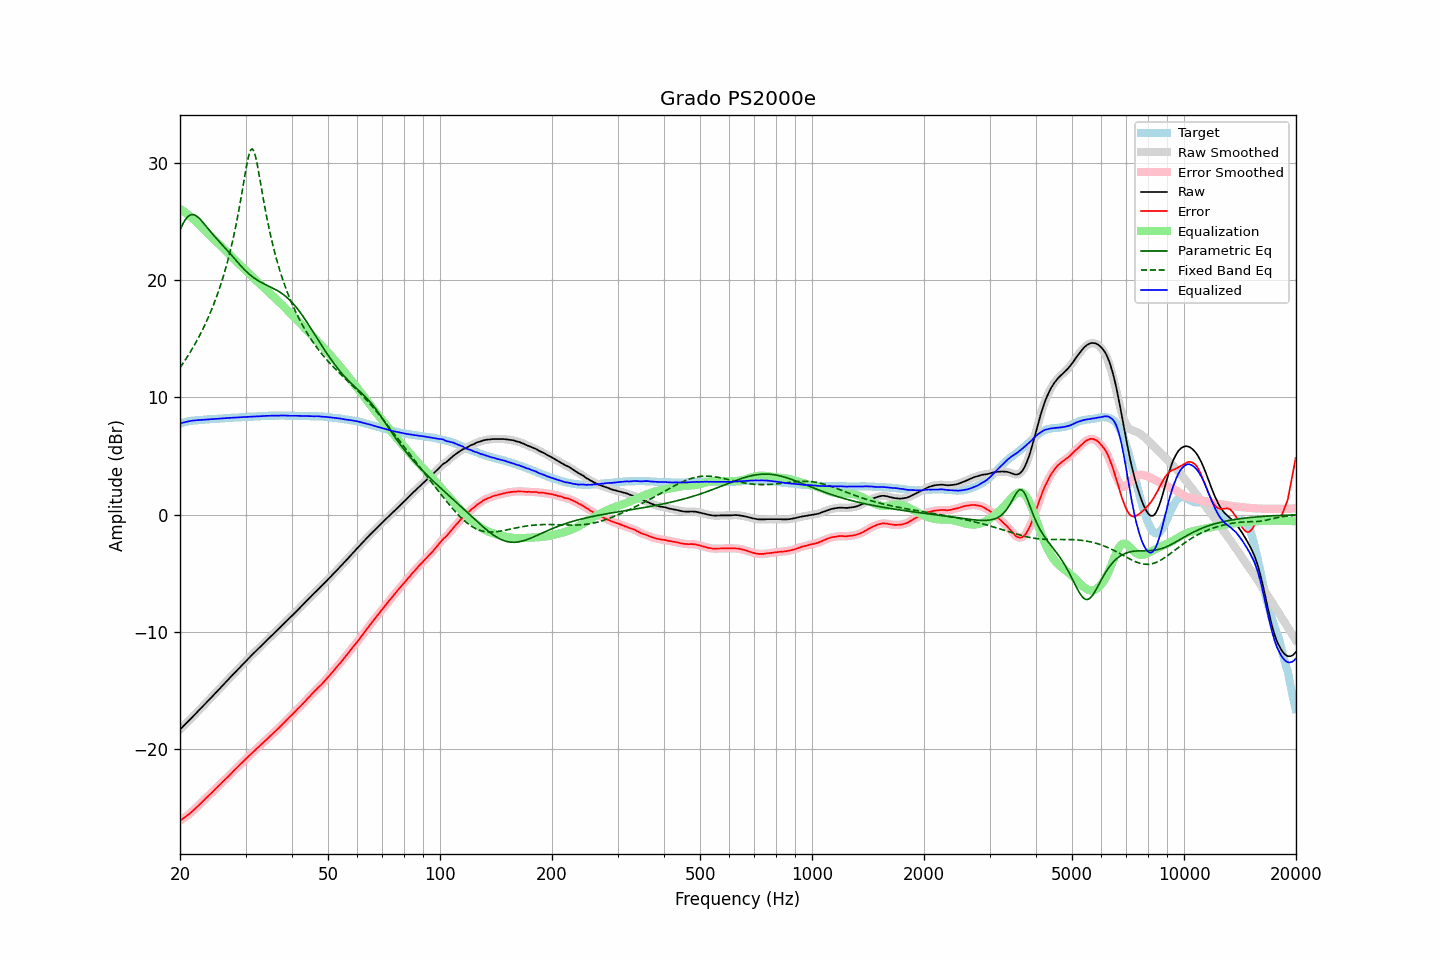

The data file committed next to this chart (first rows):
frequency, raw, error, smoothed, error_smoothed, equalization, parametric_eq, fixed_band_eq, equalized_raw, equalized_smoothed, target
20.00, -18.30, -26.08, -18.30, -26.08, 26.08, 24.26, 12.54, 7.78, 7.78, 7.78
20.20, -18.16, -25.98, -18.17, -25.99, 25.99, 24.58, 12.73, 7.83, 7.82, 7.82
20.40, -18.03, -25.89, -18.03, -25.89, 25.89, 24.85, 12.93, 7.86, 7.86, 7.86
20.61, -17.90, -25.79, -17.89, -25.79, 25.79, 25.09, 13.14, 7.90, 7.90, 7.89
20.81, -17.75, -25.68, -17.76, -25.69, 25.69, 25.28, 13.35, 7.94, 7.93, 7.93
21.02, -17.62, -25.59, -17.62, -25.58, 25.58, 25.43, 13.56, 7.96, 7.96, 7.97
21.23, -17.48, -25.47, -17.48, -25.48, 25.47, 25.53, 13.78, 7.99, 7.99, 7.99
21.44, -17.34, -25.35, -17.34, -25.36, 25.35, 25.58, 14.01, 8.01, 8.01, 8.01
21.66, -17.20, -25.24, -17.20, -25.23, 25.23, 25.59, 14.24, 8.03, 8.03, 8.03
21.87, -17.06, -25.10, -17.06, -25.11, 25.11, 25.56, 14.48, 8.05, 8.05, 8.04
22.09, -16.92, -24.98, -16.92, -24.98, 24.98, 25.49, 14.72, 8.06, 8.06, 8.06
22.31, -16.78, -24.85, -16.78, -24.85, 24.85, 25.39, 14.97, 8.07, 8.07, 8.07
22.54, -16.64, -24.72, -16.64, -24.72, 24.71, 25.27, 15.23, 8.08, 8.08, 8.08
22.76, -16.49, -24.58, -16.49, -24.58, 24.58, 25.12, 15.50, 8.09, 8.09, 8.09
22.99, -16.35, -24.44, -16.35, -24.44, 24.45, 24.97, 15.77, 8.09, 8.10, 8.09
23.22, -16.20, -24.30, -16.21, -24.31, 24.31, 24.81, 16.05, 8.11, 8.11, 8.10
23.45, -16.06, -24.17, -16.06, -24.17, 24.18, 24.64, 16.34, 8.12, 8.12, 8.11
23.69, -15.93, -24.05, -15.92, -24.04, 24.05, 24.47, 16.64, 8.12, 8.13, 8.12
23.92, -15.78, -23.91, -15.78, -23.92, 23.91, 24.30, 16.95, 8.13, 8.13, 8.13
24.16, -15.63, -23.78, -15.64, -23.79, 23.78, 24.13, 17.28, 8.15, 8.14, 8.15
24.40, -15.49, -23.66, -15.49, -23.65, 23.65, 23.97, 17.61, 8.16, 8.16, 8.17
24.65, -15.35, -23.52, -15.35, -23.52, 23.51, 23.81, 17.95, 8.16, 8.17, 8.16
24.89, -15.20, -23.37, -15.20, -23.38, 23.38, 23.65, 18.31, 8.18, 8.18, 8.17
25.14, -15.06, -23.24, -15.06, -23.24, 23.24, 23.50, 18.68, 8.18, 8.19, 8.18
25.39, -14.91, -23.10, -14.91, -23.11, 23.11, 23.35, 19.07, 8.20, 8.20, 8.19
25.65, -14.77, -22.98, -14.77, -22.98, 22.97, 23.20, 19.48, 8.20, 8.20, 8.21
25.91, -14.63, -22.84, -14.63, -22.84, 22.84, 23.06, 19.90, 8.21, 8.21, 8.21
26.16, -14.48, -22.70, -14.48, -22.70, 22.71, 22.91, 20.34, 8.22, 8.22, 8.22
26.43, -14.34, -22.57, -14.34, -22.57, 22.57, 22.76, 20.80, 8.24, 8.24, 8.23
26.69, -14.19, -22.43, -14.19, -22.44, 22.44, 22.61, 21.29, 8.24, 8.24, 8.24
26.96, -14.04, -22.31, -14.05, -22.30, 22.30, 22.45, 21.80, 8.26, 8.25, 8.26
27.23, -13.90, -22.18, -13.90, -22.17, 22.16, 22.30, 22.34, 8.26, 8.26, 8.27
27.50, -13.75, -22.02, -13.76, -22.03, 22.03, 22.14, 22.91, 8.27, 8.27, 8.27
27.77, -13.61, -21.88, -13.61, -21.89, 21.89, 21.98, 23.50, 8.28, 8.28, 8.27
28.05, -13.46, -21.75, -13.46, -21.75, 21.75, 21.82, 24.14, 8.29, 8.29, 8.29
28.33, -13.32, -21.61, -13.32, -21.61, 21.62, 21.66, 24.81, 8.29, 8.30, 8.29
28.62, -13.18, -21.48, -13.18, -21.48, 21.48, 21.50, 25.51, 8.30, 8.30, 8.30
28.90, -13.03, -21.34, -13.03, -21.34, 21.34, 21.35, 26.26, 8.31, 8.31, 8.31
29.19, -12.89, -21.20, -12.89, -21.21, 21.21, 21.20, 27.03, 8.31, 8.32, 8.31
29.48, -12.74, -21.08, -12.75, -21.08, 21.07, 21.05, 27.84, 8.33, 8.33, 8.34
29.78, -12.60, -20.94, -12.60, -20.94, 20.94, 20.91, 28.65, 8.33, 8.33, 8.33
30.08, -12.47, -20.81, -12.46, -20.80, 20.81, 20.77, 29.44, 8.34, 8.34, 8.34
30.38, -12.33, -20.67, -12.33, -20.67, 20.67, 20.64, 30.16, 8.35, 8.35, 8.34
30.68, -12.18, -20.54, -12.19, -20.54, 20.54, 20.52, 30.74, 8.36, 8.35, 8.36
30.99, -12.05, -20.42, -12.05, -20.41, 20.41, 20.41, 31.11, 8.36, 8.36, 8.36
31.30, -11.91, -20.28, -11.92, -20.28, 20.28, 20.30, 31.20, 8.37, 8.37, 8.36
31.61, -11.78, -20.15, -11.78, -20.15, 20.15, 20.20, 30.99, 8.37, 8.37, 8.37
31.93, -11.65, -20.03, -11.65, -20.03, 20.03, 20.10, 30.54, 8.38, 8.38, 8.38
32.24, -11.51, -19.89, -11.51, -19.90, 19.90, 20.01, 29.90, 8.39, 8.39, 8.38
32.57, -11.38, -19.79, -11.38, -19.77, 19.77, 19.93, 29.15, 8.39, 8.39, 8.40
32.89, -11.24, -19.64, -11.25, -19.65, 19.65, 19.85, 28.36, 8.40, 8.40, 8.40
33.22, -11.11, -19.52, -11.11, -19.52, 19.52, 19.77, 27.57, 8.41, 8.41, 8.41
33.55, -10.97, -19.39, -10.97, -19.39, 19.39, 19.70, 26.79, 8.42, 8.42, 8.42
33.89, -10.83, -19.26, -10.84, -19.27, 19.27, 19.63, 26.04, 8.43, 8.43, 8.43
34.23, -10.70, -19.13, -10.70, -19.14, 19.14, 19.57, 25.33, 8.43, 8.44, 8.43
34.57, -10.57, -19.01, -10.57, -19.01, 19.01, 19.50, 24.66, 8.44, 8.44, 8.44
34.92, -10.43, -18.88, -10.44, -18.88, 18.88, 19.44, 24.02, 8.45, 8.44, 8.44
35.27, -10.30, -18.76, -10.30, -18.75, 18.75, 19.37, 23.42, 8.45, 8.45, 8.45
35.62, -10.17, -18.62, -10.17, -18.63, 18.62, 19.30, 22.85, 8.45, 8.45, 8.45
35.97, -10.04, -18.49, -10.04, -18.50, 18.50, 19.23, 22.32, 8.45, 8.45, 8.45
... 635 more rows
